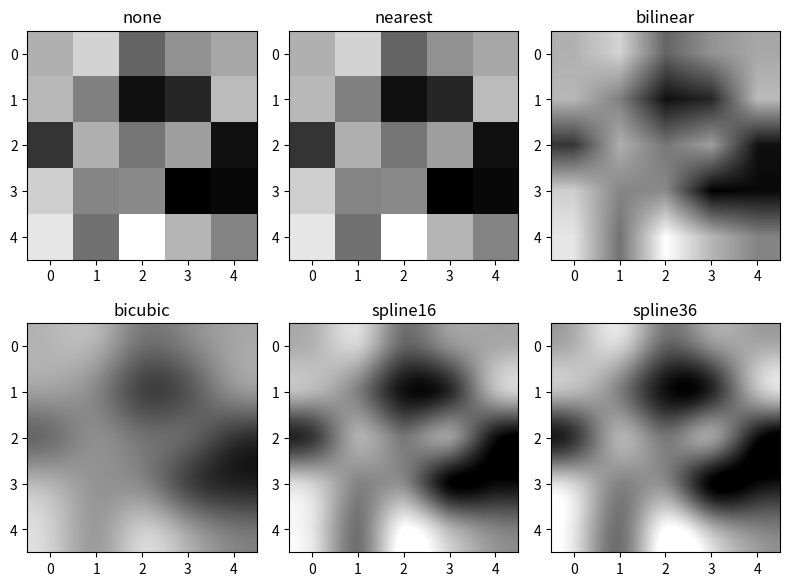

Here is the Python script that generated this plot:
import matplotlib.pyplot as plt
import numpy as np

methods = ['none', 'nearest', 'bilinear', 'bicubic', 'spline16', 'spline36']
grid = np.random.rand(5, 5)

fig, axs = plt.subplots(nrows=2, ncols=3, figsize=(8, 6))       # 서프 플롯 생성 2행 3열

for ax, method in zip(axs.flat, methods):
    ax.imshow(grid, interpolation=method, cmap='gray')
    ax.set_title(method)

plt.tight_layout()  # 여백 없음
plt.show()
